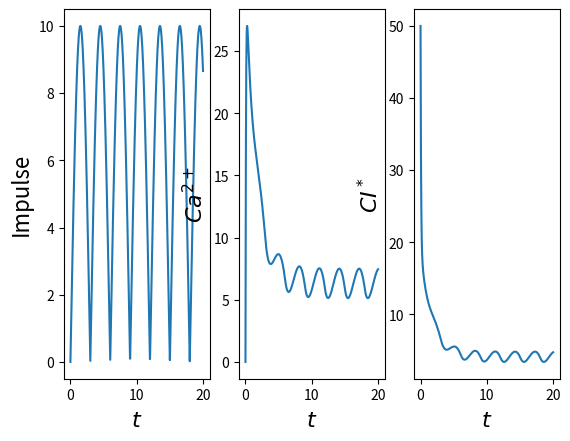

Write the Python code that produced this figure.
# Purposes: deterministic/ continuous apprpoximation of ODEs derived from chemical reaction network
# attempts to back out firing rate via proportional feedback given recorded concentrations of CI^* (from Janelia)  
import numpy as np
import matplotlib.pyplot as plt
from scipy.integrate import solve_ivp
import scipy.io
import os
import sys
import time

def impulseSine(t):
    T = 3
    A = 10
    signal = A*np.abs(np.sin(np.pi*t/T))
    return signal


def impulseSaw(t):
    # can only be called on a single element
    A = 1
    T = 5
    if t % T < T/2:        
        signal = 2*A*t/T
    if t % T >= T/2:
        signal = A - 2*A*t/T
    return signal

#def impulseSquare(t):
#    T = 5


def CRN(t, A):
    """
    Defines the differential equations for a coupled chemical reaction network.
    
    Arguments: 
        A : vector of the state variables: Ca^{2+}, CI^* respectively. 
                A = [x, z]
        t : time
        p : vector of the parameters:
                p = [kf, kr, alpha, gamma]
    """
    x, z = A
    #kf, kr, alpha, gamma, beta = p
    kf, kr, alpha, gamma, L = p

    # define chemical master equation 
    # this is the RHS of the system     
    
    s = impulseSine(t)

    du = [alpha*s - gamma*x + kr*z - kf*x*(L-z), # + beta 
        kf*x*(L-z) - kr*z] 
    
    return du


if __name__=="__main__":

    n = 1000
    imRate = 11.4
    tEnd = n*(1/imRate)
    tEnd = 20
    timeVec = np.linspace(0, tEnd, n)
    tsolve = [0, tEnd]

    print(tEnd)

    # define initial conditions
    X = 0 #Ca^{2+}
    Z = 50  #CI^* #was previously 0, real data readouts start with some concentration.

    # define constants/reaction parameters, kr << kf
    kf = 0.0513514
    kr = 7.6
    alpha = 1
    gamma = 1    
    # total sum of calcium indicator
    L = 100
    
    # pack up parameters and ICs
    p = [kf, kr, alpha, gamma, L]
    u0 = [X, Z]

    start = time.time()
    sol = solve_ivp(CRN, tsolve, u0, t_eval=timeVec)
    end = time.time()

    print('Total solve time ', end - start)
    
    print(sol.y.shape)
  
    # plot signal, response in both state variables
    fig, axs = plt.subplots(1, 3)
    # plots sawtooth impulse, use this format for things called on individal time moments.
    #pulse = np.zeros(len(sol.t))
    #for i in range(len(sol.t)):
    #    pulse[i] = impulseSaw(sol.t[i])
    #axs[0].plot(sol.t, pulse)
    axs[0].plot(sol.t, impulseSine(sol.t)) # plots sine impulse
    axs[0].set_xlabel(r'$t$', fontsize = 16)
    axs[0].set_ylabel(r'Impulse', fontsize=16)
    
    axs[1].plot(sol.t, sol.y[0, :])
    axs[1].set_xlabel(r'$t$', fontsize = 16)
    axs[1].set_ylabel(r'$Ca^{2+}$', fontsize=16)
    
    axs[2].plot(sol.t, sol.y[1, :])
    axs[2].set_xlabel(r'$t$', fontsize = 16)
    axs[2].set_ylabel(r'$CI^*$', fontsize=16)
    



    plt.show()


